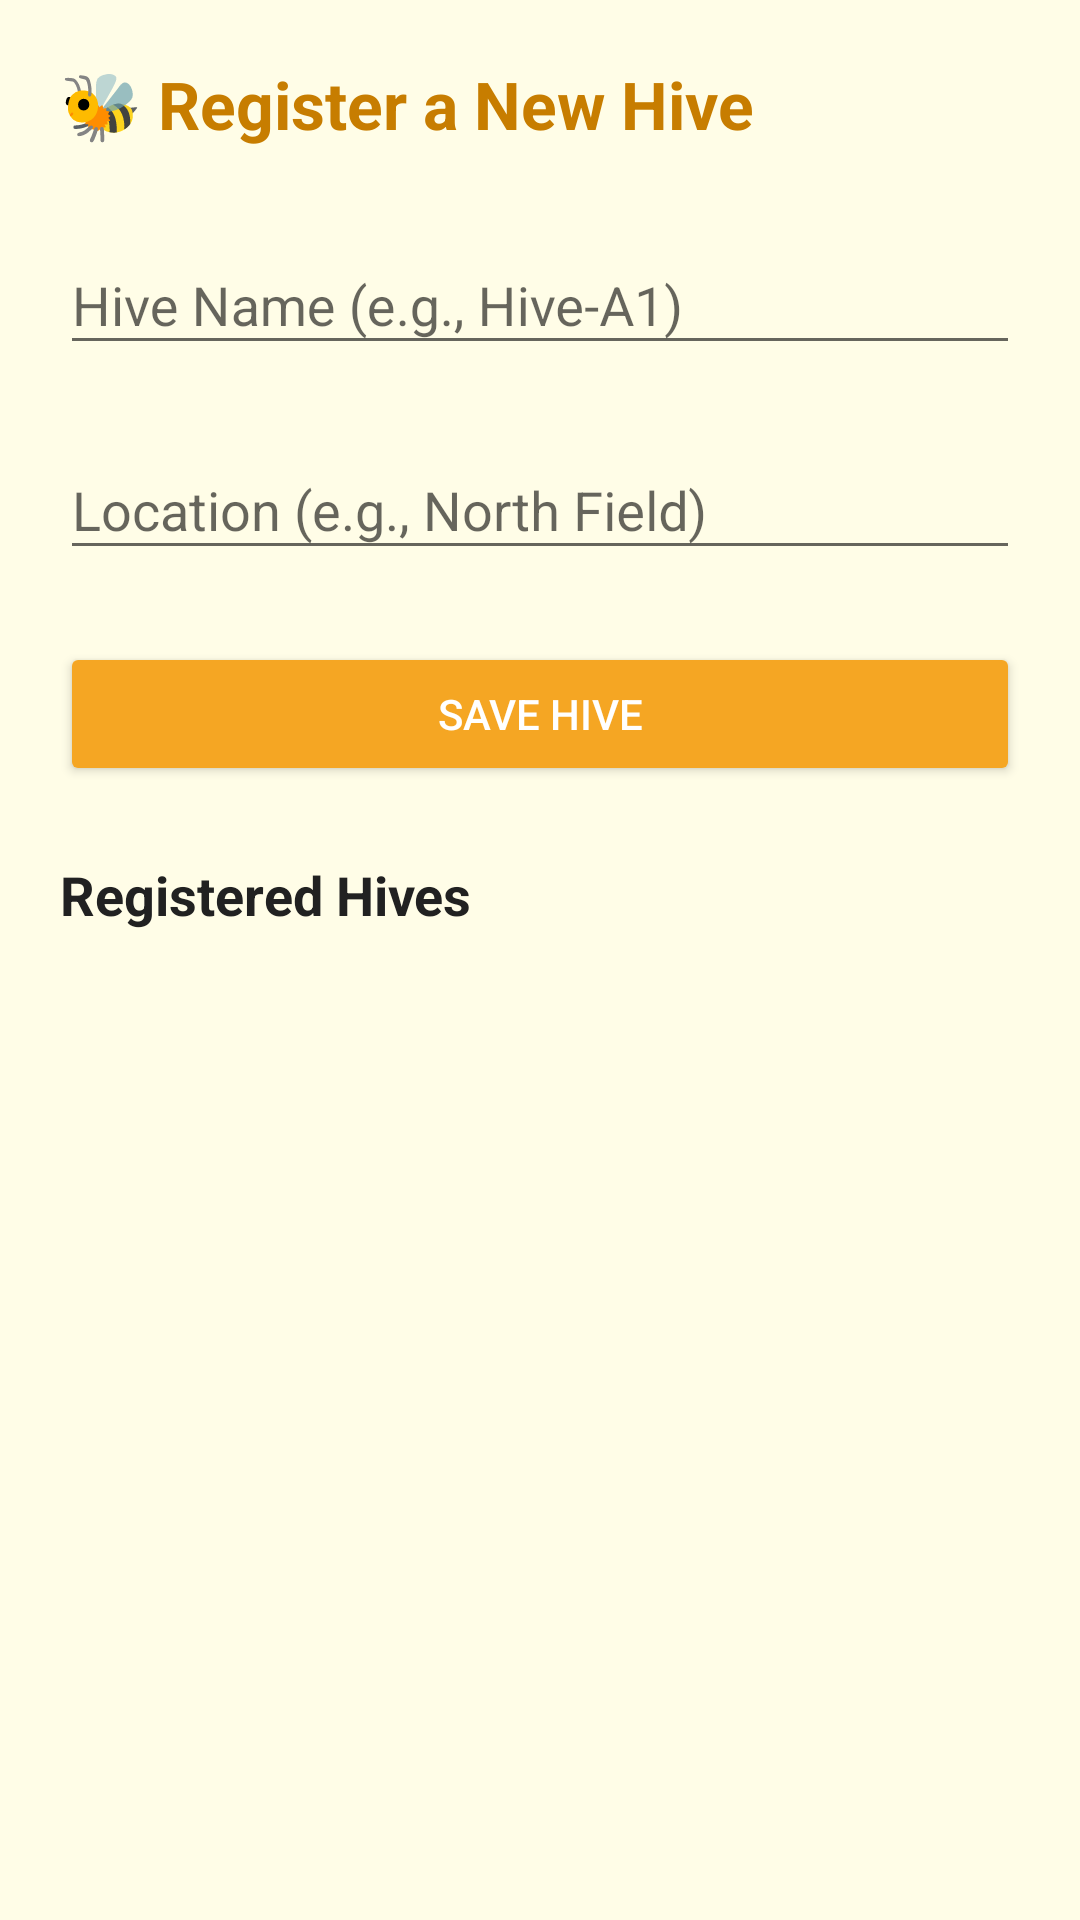

Write the Android layout XML for this screen, with the resource values it uses.
<!-- AndroidManifest.xml: application theme Theme.AppCompat.Light.DarkActionBar -->
<!-- res/layout/activity_hive_register.xml -->
<?xml version="1.0" encoding="utf-8"?>
<ScrollView xmlns:android="http://schemas.android.com/apk/res/android"
    android:layout_width="match_parent"
    android:layout_height="match_parent"
    android:background="@color/background_cream">

    <LinearLayout
        android:layout_width="match_parent"
        android:layout_height="wrap_content"
        android:orientation="vertical"
        android:padding="20dp">

        <TextView
            android:layout_width="match_parent"
            android:layout_height="wrap_content"
            android:text="🐝 Register a New Hive"
            android:textSize="22sp"
            android:textStyle="bold"
            android:textColor="@color/honey_dark"
            android:paddingBottom="20dp"/>

        <com.google.android.material.textfield.TextInputLayout
            android:layout_width="match_parent"
            android:layout_height="wrap_content"
            android:hint="Hive Name (e.g., Hive-A1)"
            android:layout_marginBottom="16dp">
            <com.google.android.material.textfield.TextInputEditText
                android:id="@+id/etHiveName"
                android:layout_width="match_parent"
                android:layout_height="wrap_content"/>
        </com.google.android.material.textfield.TextInputLayout>

        <com.google.android.material.textfield.TextInputLayout
            android:layout_width="match_parent"
            android:layout_height="wrap_content"
            android:hint="Location (e.g., North Field)"
            android:layout_marginBottom="24dp">
            <com.google.android.material.textfield.TextInputEditText
                android:id="@+id/etLocation"
                android:layout_width="match_parent"
                android:layout_height="wrap_content"/>
        </com.google.android.material.textfield.TextInputLayout>

        <Button
            android:id="@+id/btnSaveHive"
            android:layout_width="match_parent"
            android:layout_height="wrap_content"
            android:text="Save Hive"
            android:backgroundTint="@color/honey_primary"
            android:textColor="@color/white"
            android:padding="14dp"/>

        <TextView
            android:layout_width="match_parent"
            android:layout_height="wrap_content"
            android:text="Registered Hives"
            android:textSize="18sp"
            android:textStyle="bold"
            android:textColor="@color/text_dark"
            android:paddingTop="24dp"
            android:paddingBottom="8dp"/>

        <LinearLayout
            android:id="@+id/hiveListContainer"
            android:layout_width="match_parent"
            android:layout_height="wrap_content"
            android:orientation="vertical"/>

    </LinearLayout>
</ScrollView>
<!-- resources referenced by this layout -->
<resources>
  <color name="background_cream">#FFFDE7</color>
  <color name="honey_dark">#C77D00</color>
  <color name="honey_primary">#F5A623</color>
  <color name="text_dark">#212121</color>
  <color name="white">#FFFFFF</color>
</resources>
